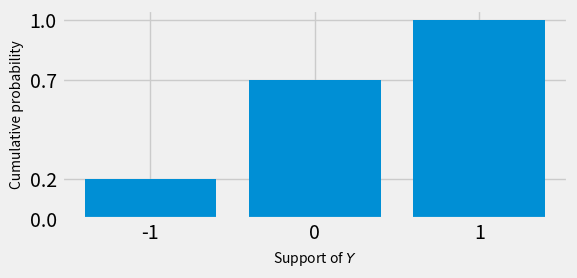

Write Python code to recreate this figure.
# [redacted]

import sys
import numpy as np
import pandas as pd
import matplotlib.pyplot as plt
import seaborn as sns

if __name__ == "__main__":

    
    plt.style.use("fivethirtyeight")
    fig,ax = plt.subplots()
    ax.bar([-1,0,1],np.cumsum([0.2,0.5,0.3]))

    ax.set_xticks([-1,0,1])
    ax.set_yticks([0,0.2,0.7,1.0])
    
    ax.set_xlabel(r"Support of $Y$",fontsize=10)
    ax.set_ylabel("Cumulative probability",fontsize=10)

    fig.set_tight_layout(True)
    fig.set_size_inches(6,3)

    plt.savefig("cmfviz.pdf")
    
